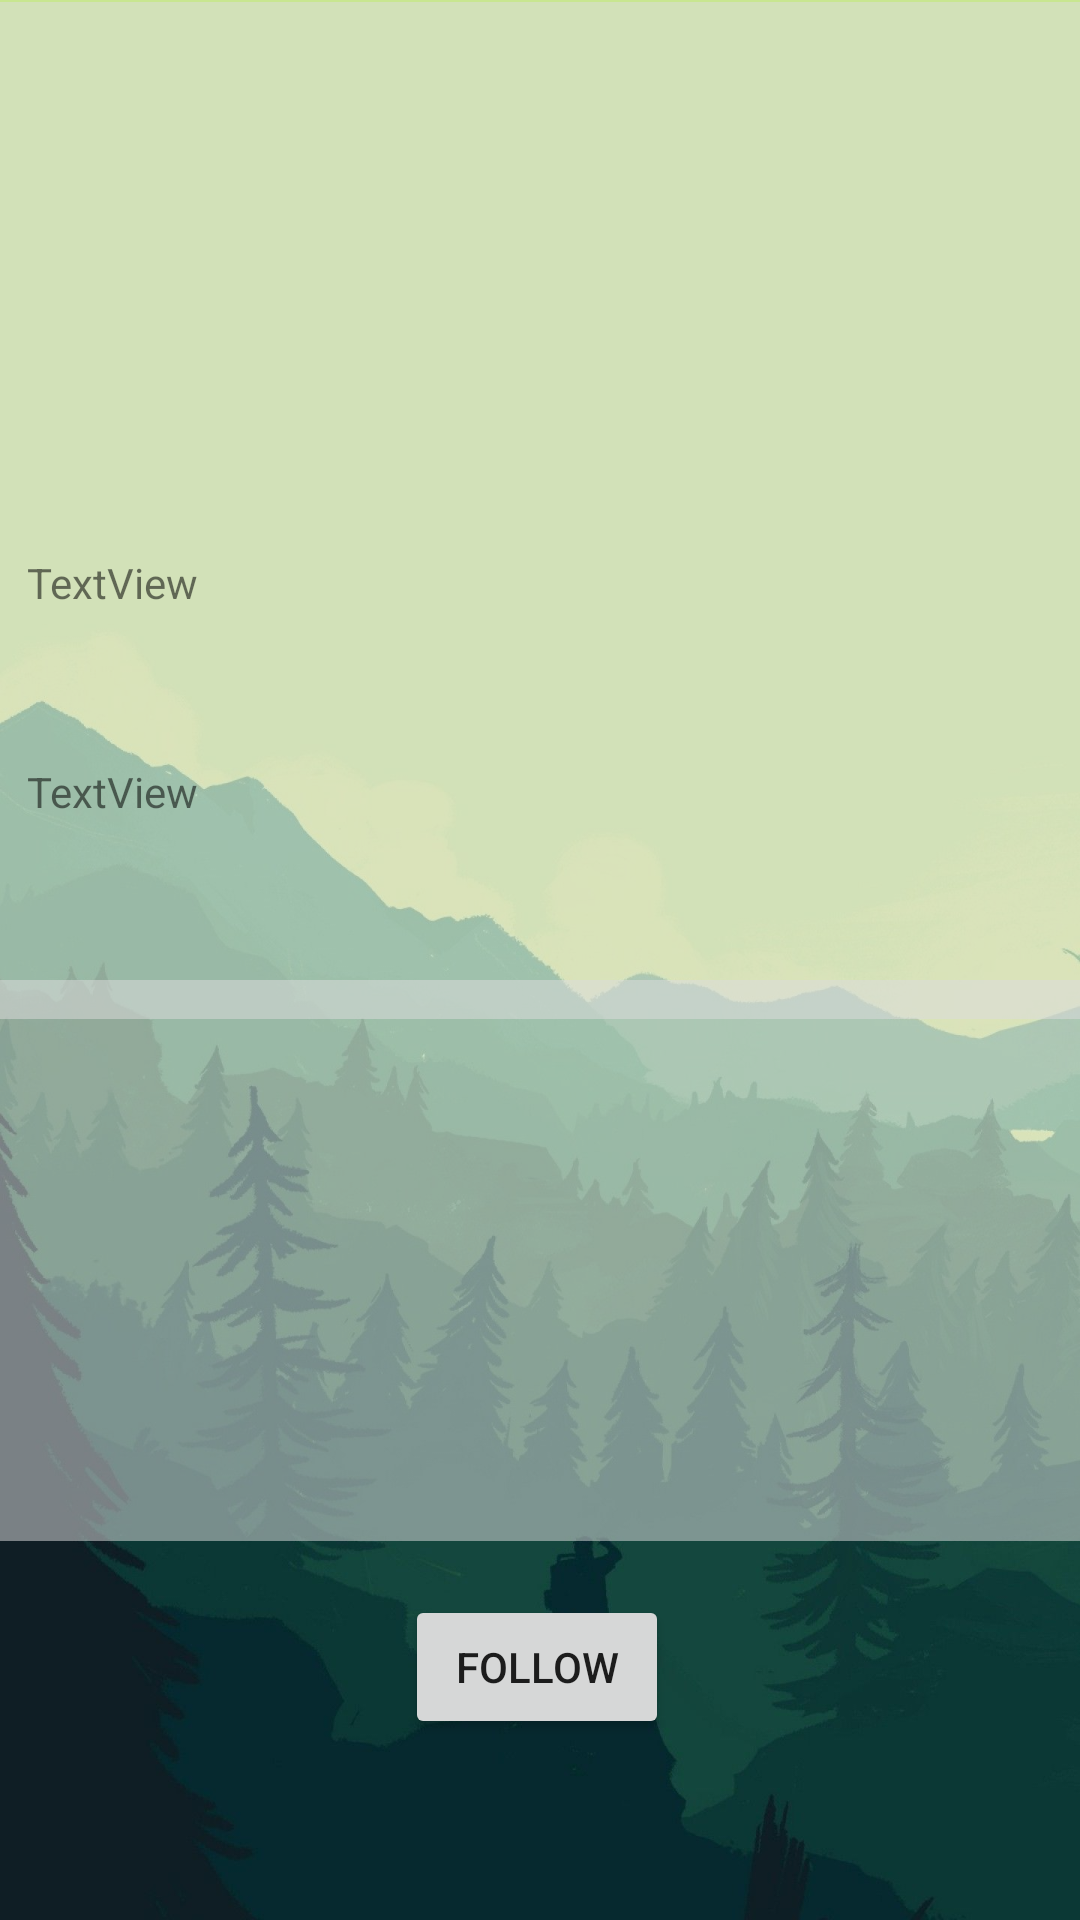

The Android layout XML behind this screen, and the referenced resources:
<!-- AndroidManifest.xml: application theme Theme.MeetNature -->
<!-- res/layout/other_profile_fragment.xml -->
<?xml version="1.0" encoding="utf-8"?>
<androidx.constraintlayout.widget.ConstraintLayout xmlns:android="http://schemas.android.com/apk/res/android"
    xmlns:app="http://schemas.android.com/apk/res-auto"
    xmlns:tools="http://schemas.android.com/tools"
    android:id="@+id/frameLayout5"
    android:layout_width="match_parent"
    android:layout_height="match_parent"
    android:background="@drawable/port5346645"
    tools:context=".home.ui.otherprofile.OtherProfileFragment">

    <androidx.constraintlayout.widget.ConstraintLayout
        android:id="@+id/other_info_card"
        android:layout_width="396dp"
        android:layout_height="339dp"
        android:background="#85DCDCDC"
        app:layout_constraintBottom_toBottomOf="parent"
        app:layout_constraintEnd_toEndOf="parent"
        app:layout_constraintHorizontal_bias="1.0"
        app:layout_constraintStart_toStartOf="parent"
        app:layout_constraintTop_toTopOf="parent"
        app:layout_constraintVertical_bias="0.002">

        <ImageView
            android:id="@+id/other_profile_img"
            android:layout_width="wrap_content"
            android:layout_height="wrap_content"
            android:contentDescription="@string/user_photo"
            android:scaleType="centerInside"
            app:layout_constraintBottom_toBottomOf="parent"
            app:layout_constraintEnd_toEndOf="parent"
            app:layout_constraintHorizontal_bias="0.056"
            app:layout_constraintStart_toStartOf="parent"
            app:layout_constraintTop_toTopOf="parent"
            app:layout_constraintVertical_bias="0.112"
            tools:src="@tools:sample/avatars" />

        <TextView
            android:id="@+id/other_username_lbl"
            android:layout_width="wrap_content"
            android:layout_height="wrap_content"
            android:text="TextView"
            app:layout_constraintBottom_toBottomOf="parent"
            app:layout_constraintEnd_toEndOf="parent"
            app:layout_constraintHorizontal_bias="0.132"
            app:layout_constraintStart_toStartOf="parent"
            app:layout_constraintTop_toTopOf="parent"
            app:layout_constraintVertical_bias="0.575" />

        <LinearLayout
            android:id="@+id/other_badges_list_layout"
            android:layout_width="220dp"
            android:layout_height="192dp"
            android:orientation="vertical"
            app:layout_constraintBottom_toBottomOf="parent"
            app:layout_constraintEnd_toEndOf="parent"
            app:layout_constraintHorizontal_bias="0.909"
            app:layout_constraintStart_toStartOf="parent"
            app:layout_constraintTop_toTopOf="parent"
            app:layout_constraintVertical_bias="0.163" />

        <TextView
            android:id="@+id/other_info_lbl"
            android:layout_width="wrap_content"
            android:layout_height="wrap_content"
            android:text="TextView"
            app:layout_constraintBottom_toBottomOf="parent"
            app:layout_constraintEnd_toEndOf="parent"
            app:layout_constraintHorizontal_bias="0.132"
            app:layout_constraintStart_toStartOf="parent"
            app:layout_constraintTop_toTopOf="parent"
            app:layout_constraintVertical_bias="0.793" />


    </androidx.constraintlayout.widget.ConstraintLayout>

    <Button
        android:id="@+id/other_follow_btn"
        android:layout_width="wrap_content"
        android:layout_height="wrap_content"
        android:text="Follow"
        app:layout_constraintBottom_toBottomOf="parent"
        app:layout_constraintEnd_toEndOf="parent"
        app:layout_constraintHorizontal_bias="0.496"
        app:layout_constraintStart_toStartOf="parent"
        app:layout_constraintTop_toTopOf="parent"
        app:layout_constraintVertical_bias="0.898" />

    <ListView
        android:id="@+id/other_events_list_layout"
        android:layout_width="378dp"
        android:layout_height="187dp"
        android:background="#85DCDCDC"
        app:layout_constraintBottom_toBottomOf="parent"
        app:layout_constraintEnd_toEndOf="parent"
        app:layout_constraintHorizontal_bias="0.4"
        app:layout_constraintStart_toStartOf="parent"
        app:layout_constraintTop_toTopOf="parent"
        app:layout_constraintVertical_bias="0.721" />

</androidx.constraintlayout.widget.ConstraintLayout>
<!-- resources referenced by this layout -->
<resources>
  <!-- drawable port5346645: jpg bitmap (drawable, 98537 bytes) -->
  <string name="user_photo">User profile picture</string>
  <style name="Theme.MeetNature" parent="Theme.MaterialComponents.DayNight.DarkActionBar">
          
          <item name="colorPrimary">@color/purple_500</item>
          <item name="colorPrimaryVariant">@color/purple_700</item>
          <item name="colorOnPrimary">@color/white</item>
          
          <item name="colorSecondary">@color/teal_200</item>
          <item name="colorSecondaryVariant">@color/teal_700</item>
          <item name="colorOnSecondary">@color/black</item>
          
          <item name="android:statusBarColor" tools:targetApi="l">?attr/colorPrimaryVariant</item>
          
      </style>
  <color name="purple_500">#FF6200EE</color>
  <color name="purple_700">#FF3700B3</color>
  <color name="white">#FFFFFFFF</color>
  <color name="teal_200">#FF03DAC5</color>
  <color name="teal_700">#FF018786</color>
  <color name="black">#FF000000</color>
</resources>
